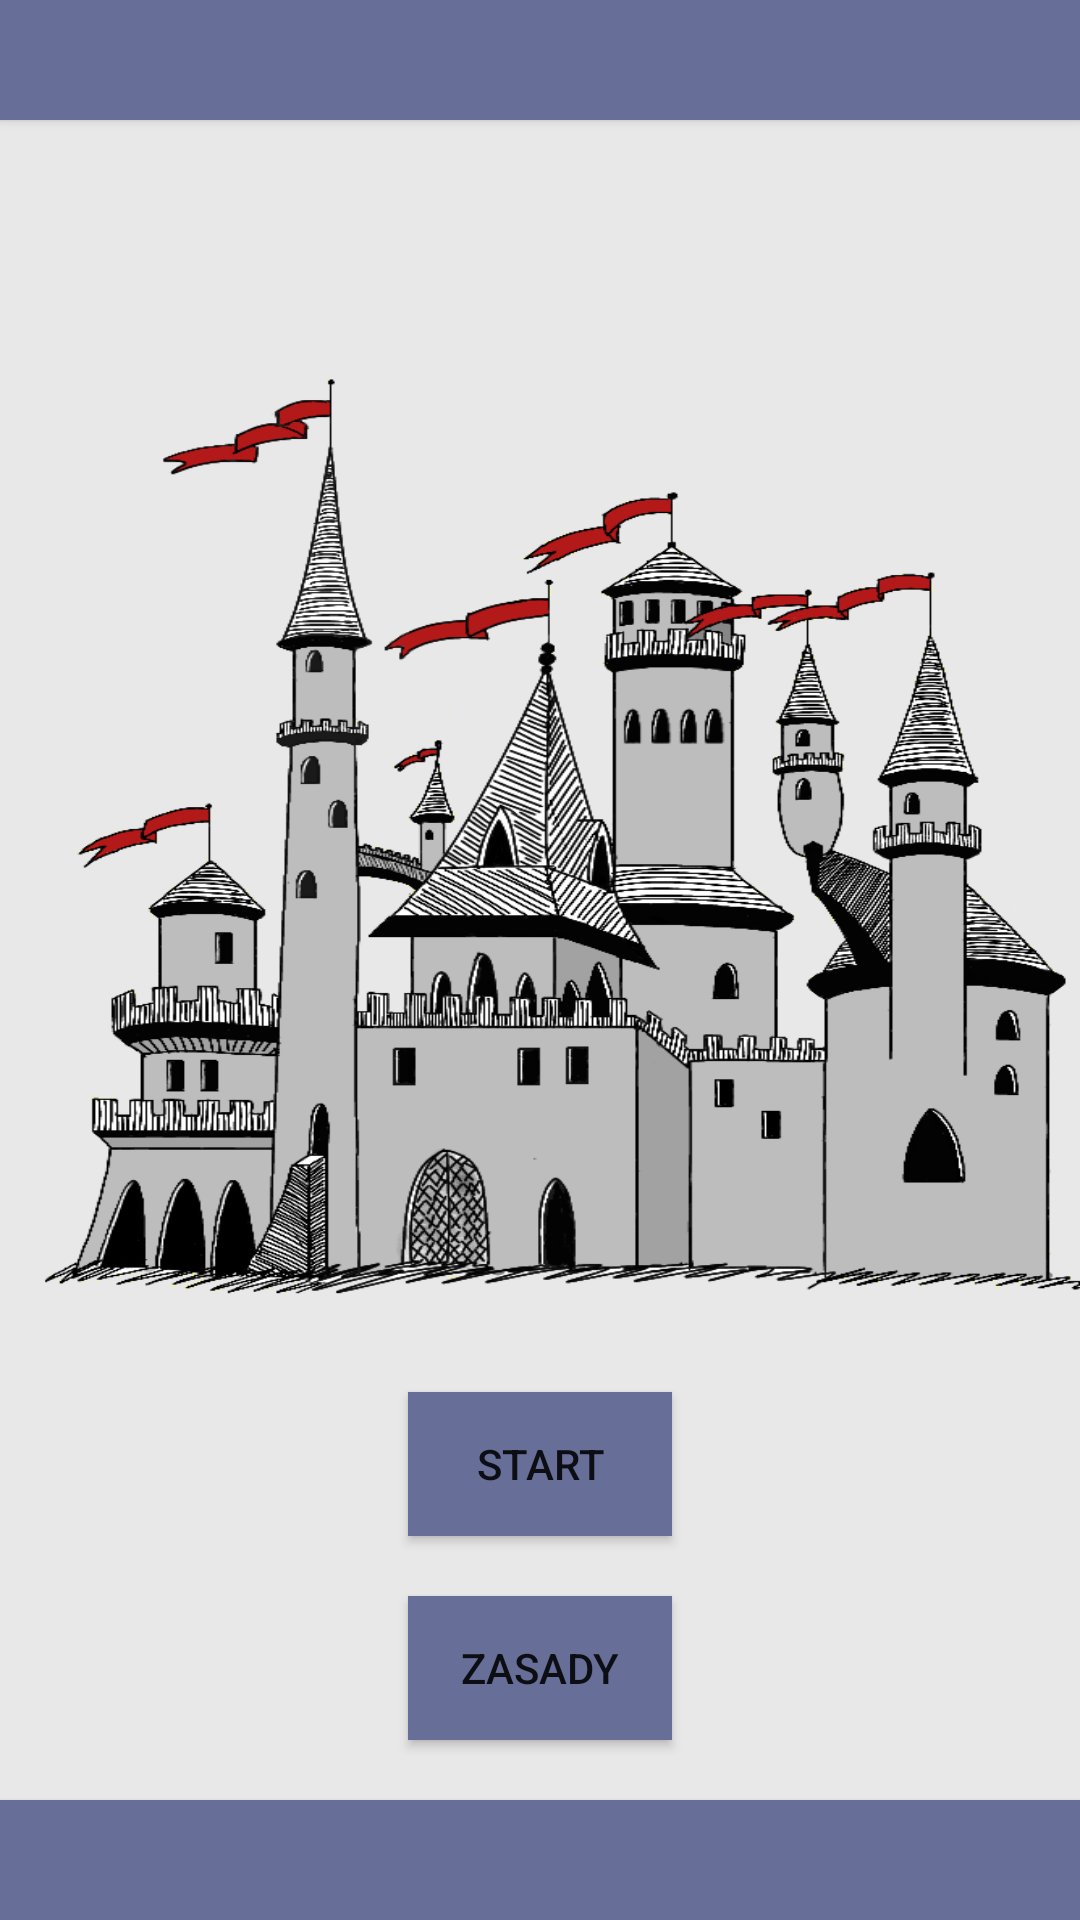

The Android layout XML behind this screen, and the referenced resources:
<!-- AndroidManifest.xml: application theme Theme.DernholmProtectYourCastle -->
<!-- res/layout/activity_main.xml -->
<?xml version="1.0" encoding="utf-8"?>
<androidx.constraintlayout.widget.ConstraintLayout xmlns:android="http://schemas.android.com/apk/res/android"
    xmlns:app="http://schemas.android.com/apk/res-auto"
    xmlns:tools="http://schemas.android.com/tools"
    android:layout_width="match_parent"
    android:layout_height="match_parent"
    tools:context=".MainActivity"
    android:background="@color/o">

    <LinearLayout
        android:layout_width="match_parent"
        android:layout_height="match_parent"
        android:orientation="vertical"
        android:gravity="center">
        <Button
            android:id="@+id/button_heading1"
            app:layout_constraintEnd_toEndOf="parent"
            app:layout_constraintStart_toStartOf="parent"
            app:layout_constraintTop_toTopOf="parent"
            android:background="@color/heading"
            android:layout_width="match_parent"
            android:foreground="@color/heading"
            android:layout_height="40dp"/>



        <ImageView
            android:layout_marginTop="30dp"
            android:id="@+id/titles0"
            android:layout_width="wrap_content"
            android:layout_height="50dp"
            app:layout_constraintBottom_toTopOf="@+id/castle0"
            app:layout_constraintEnd_toEndOf="parent"
            app:layout_constraintStart_toStartOf="parent"
            app:layout_constraintTop_toBottomOf="@+id/textView" />

    <ImageView
        android:background="@drawable/castle1"
        android:id="@+id/castle0"
        android:layout_width="match_parent"
        android:layout_height="wrap_content"
        android:layout_weight="1"
        app:layout_constraintBottom_toTopOf="@+id/menu"
        app:layout_constraintEnd_toEndOf="parent"
        app:layout_constraintStart_toStartOf="parent"
        app:layout_constraintTop_toBottomOf="@+id/textView"/>
    <Button
        android:id="@+id/menu"
        android:layout_width="wrap_content"
        android:layout_height="wrap_content"
        android:text="@string/start_game"
        app:layout_constraintBottom_toBottomOf="parent"
        app:layout_constraintEnd_toEndOf="parent"
        app:layout_constraintStart_toStartOf="parent"
        app:layout_constraintTop_toBottomOf="@id/castle0"
        android:layout_margin="20dp"
        app:backgroundTint="@color/heading"
        android:background="@color/heading"/>

    <Button
        android:id="@+id/rules"
        android:layout_width="wrap_content"
        android:layout_height="wrap_content"
        android:text="@string/rules"
        app:layout_constraintEnd_toEndOf="parent"
        app:layout_constraintStart_toStartOf="parent"
        app:layout_constraintTop_toBottomOf="@+id/menu"
        android:layout_marginBottom="20dp"
        app:backgroundTint="@color/heading"
        android:background="@color/heading"/>



        <Button
            android:id="@+id/button_foot1"
            app:layout_constraintEnd_toEndOf="parent"
            app:layout_constraintStart_toStartOf="parent"
            app:layout_constraintBottom_toBottomOf="parent"
            android:background="@color/heading"
            android:layout_width="match_parent"
            android:foreground="@color/heading"
            android:layout_height="40dp"/>
    </LinearLayout>





</androidx.constraintlayout.widget.ConstraintLayout>
<!-- resources referenced by this layout -->
<resources>
  <color name="heading">#676E97</color>
  <color name="o">#E8E8E8</color>
  <!-- drawable castle1: png bitmap (drawable-v24, 169588 bytes) -->
  <string name="rules">Zasady</string>
  <string name="start_game">Start</string>
  <style name="Theme.DernholmProtectYourCastle" parent="Theme.MaterialComponents.DayNight.DarkActionBar">
          <item name="windowNoTitle">true</item>
          <item name="windowActionBar">false</item>
          
          <item name="colorPrimary">@color/purple_500</item>
          <item name="colorPrimaryVariant">@color/purple_700</item>
          <item name="colorOnPrimary">@color/white</item>
          
          <item name="colorSecondary">@color/teal_200</item>
          <item name="colorSecondaryVariant">@color/teal_700</item>
          <item name="colorOnSecondary">@color/black</item>
          
          <item name="android:statusBarColor" tools:targetApi="l">?attr/colorPrimaryVariant</item>
          
  
  
      </style>
  <color name="purple_500">#FF6200EE</color>
  <color name="purple_700">#FF3700B3</color>
  <color name="white">#FFFFFFFF</color>
  <color name="teal_200">#FF03DAC5</color>
  <color name="teal_700">#FF018786</color>
  <color name="black">#FF000000</color>
</resources>
